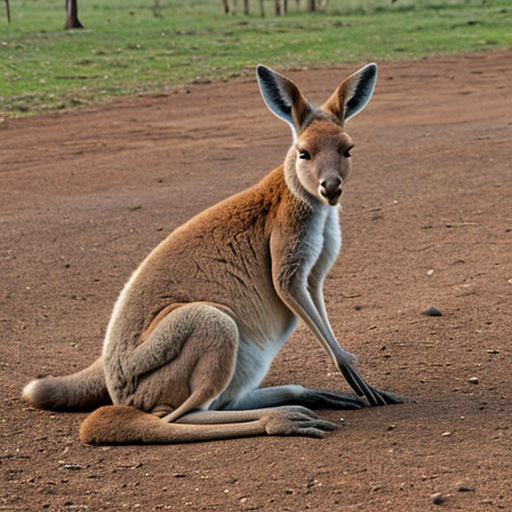
Generation parameters embedded in this image by AUTOMATIC1111 Stable Diffusion web UI or a fork of it (Forge, ...) (PNG 'parameters' text chunk):
kangaroo
Negative prompt: person, human, men, women, painting, cartoon, anime, comic
Steps: 20, Sampler: DPM++ 2M, Schedule type: Karras, CFG scale: 7, Seed: 1514057496, Size: 512x512, Model hash: 463d6a9fe8, Model: absolutereality_v181, VAE hash: 235745af8d, VAE: vae-ft-mse-840000-ema-pruned.ckpt, Version: v1.10.1